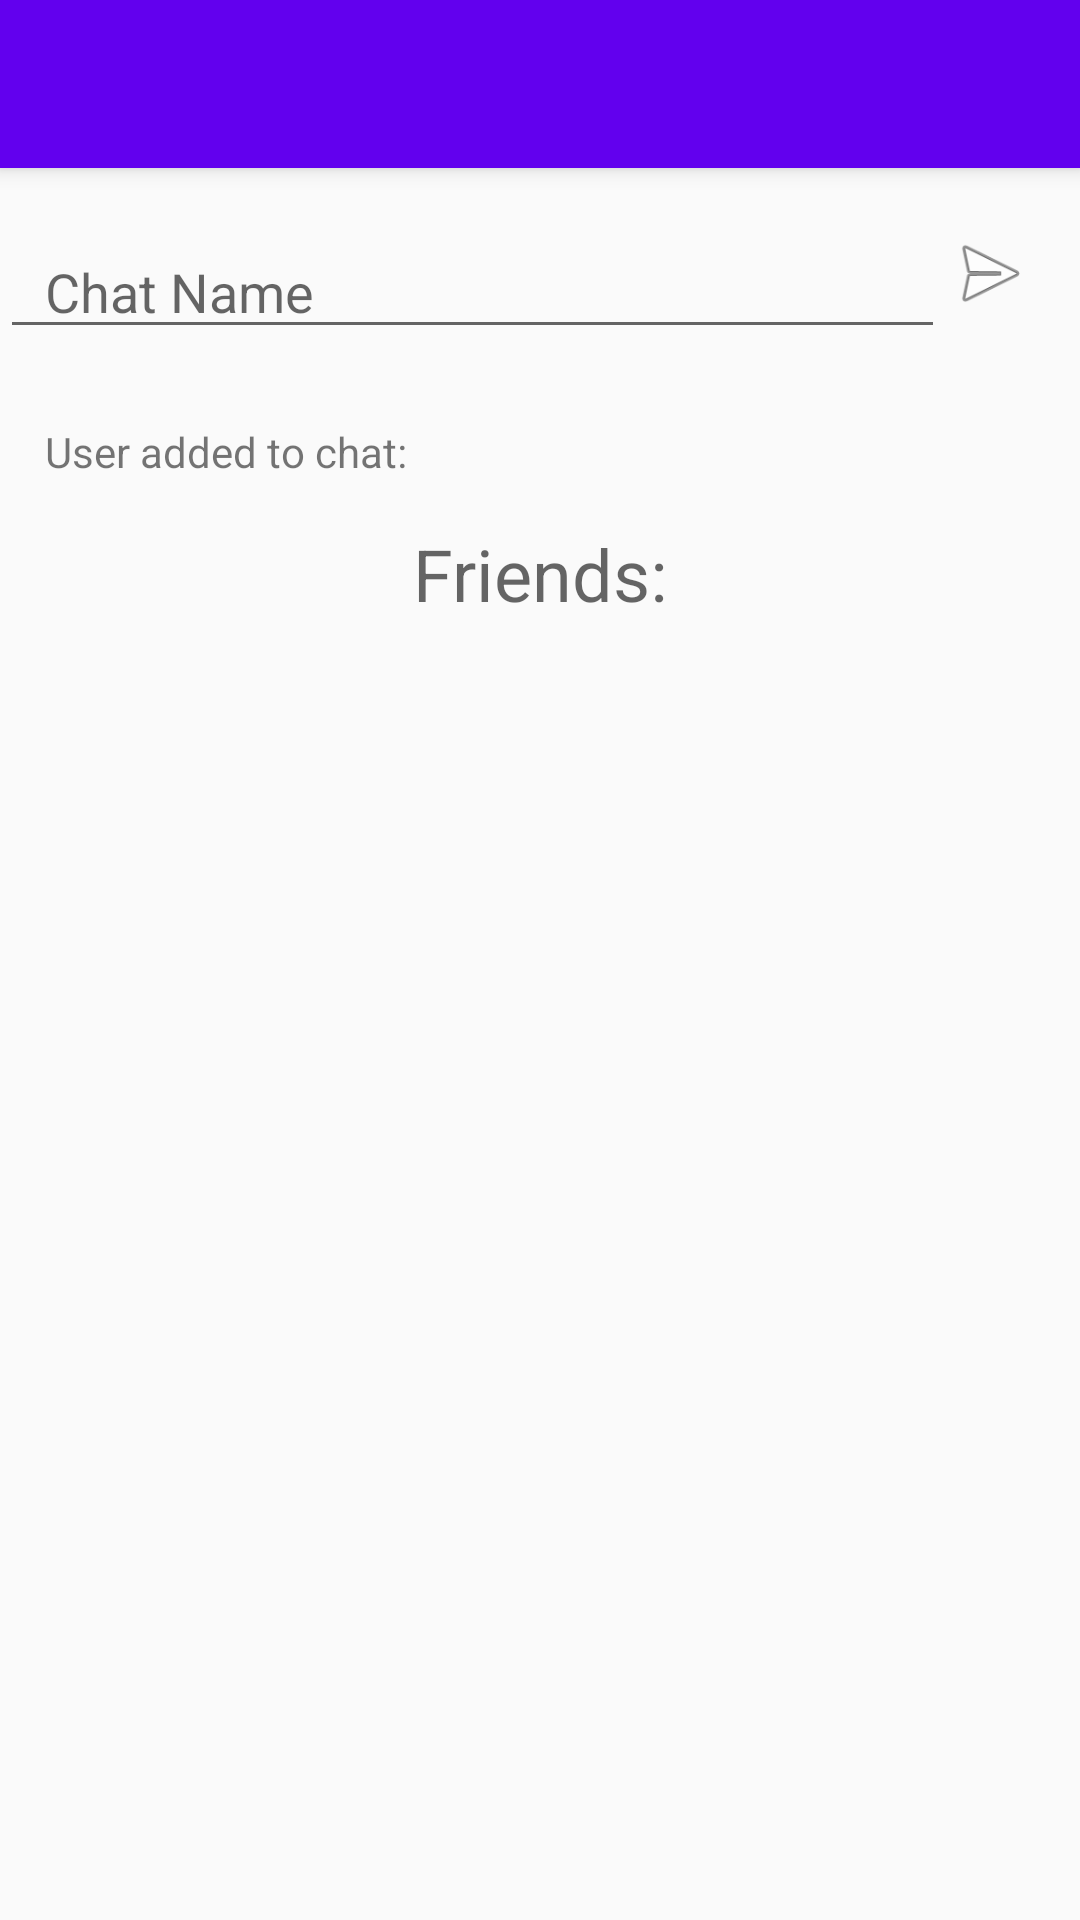

This screen was rendered from an Android layout file. Write that file and the resources it references.
<!-- AndroidManifest.xml: application theme AppTheme -->
<!-- res/layout/add_chat.xml -->
<?xml version="1.0" encoding="utf-8"?>
<android.support.design.widget.CoordinatorLayout xmlns:android="http://schemas.android.com/apk/res/android"
    xmlns:app="http://schemas.android.com/apk/res-auto"
    xmlns:tools="http://schemas.android.com/tools"
    android:layout_width="match_parent"
    android:layout_height="match_parent"
    android:fitsSystemWindows="true"
    tools:context="com.example.mariyamasud.maps.ui.ChatActivity">

    <android.support.design.widget.AppBarLayout
        android:layout_width="match_parent"
        android:layout_height="wrap_content"
        android:theme="@style/AppTheme.AppBarOverlay">

        <android.support.v7.widget.Toolbar
            android:id="@+id/toolbar"
            android:layout_width="match_parent"
            android:layout_height="?attr/actionBarSize"
            android:background="?attr/colorPrimary"
            app:popupTheme="@style/AppTheme.PopupOverlay">

        </android.support.v7.widget.Toolbar>
    </android.support.design.widget.AppBarLayout>
    <LinearLayout
        android:layout_width="wrap_content"
        android:layout_height="wrap_content"
        android:orientation="vertical"
        android:layout_marginTop="?attr/actionBarSize">
        <LinearLayout
            android:layout_marginTop="20dp"
            android:orientation="horizontal"
            android:layout_width="match_parent"
            android:focusable="true"
            android:focusableInTouchMode="true"
            android:layout_height="55dp">

            <EditText
                android:layout_width="wrap_content"
                android:layout_height="wrap_content"
                android:inputType="textPersonName"
                android:paddingLeft="15dp"
                android:paddingTop="9dp"

                android:hint="Chat Name"
                android:ems="10"
                android:id="@+id/chat_name"
                android:layout_weight="1" />

            <ImageButton
                android:layout_width="30dp"
                android:layout_height="30dp"
                android:layout_marginRight="15dp"
                android:id="@+id/createButton"
                android:background="@android:drawable/ic_menu_send"
                android:onClick="createChat" />
        </LinearLayout>




        <RelativeLayout
            android:id="@+id/content_main"
            android:layout_width="match_parent"
            android:layout_height="match_parent"
            app:layout_behavior="@string/appbar_scrolling_view_behavior"
            tools:context="cs656.com.firebasemessengerapp.MainActivity"
            tools:showIn="@layout/activity_start">

            <TextView
                android:paddingTop="10dp"
                android:paddingLeft="15dp"
                android:text="User added to chat: "
                android:layout_width="wrap_content"
                android:layout_height="wrap_content"
                android:layout_alignParentStart="true"
                android:id="@+id/friendsInChat"
                android:layout_alignParentEnd="true" />
            <TextView
                android:layout_width="match_parent"
                android:layout_height="wrap_content"
                android:text="Friends:"
                android:layout_marginTop="15dp"
                android:textAppearance="?android:attr/textAppearanceMedium"
                android:layout_below="@+id/friendsInChat"
                android:id="@+id/FriendsView"
                android:textSize="24dp"
                android:gravity="center"/>
            <ListView
                android:id="@+id/conversationListView"
                android:layout_width="match_parent"
                android:layout_height="match_parent"
                android:stackFromBottom="false"
                android:layout_below="@+id/FriendsView"
                android:transcriptMode="alwaysScroll"
                tools:listitem="@layout/friend_item"
                android:layout_alignParentStart="true"
                android:layout_marginTop="5dp" />

        </RelativeLayout>
    </LinearLayout>
</android.support.design.widget.CoordinatorLayout>
<!-- res/layout/activity_start.xml (included above) -->
<?xml version="1.0" encoding="utf-8"?>

<RelativeLayout xmlns:android="http://schemas.android.com/apk/res/android"
    xmlns:tools="http://schemas.android.com/tools"
    android:layout_width="match_parent"
    android:layout_height="match_parent"
    android:background="#2faef4"
    android:orientation="vertical"
    tools:context="com.example.mariyamasud.maps.StartActivity">

    <LinearLayout xmlns:android="http://schemas.android.com/apk/res/android"
        android:layout_width="match_parent"
        android:layout_height="match_parent"
        android:layout_weight="0.5"
        android:gravity="bottom"
        android:orientation="vertical">

        <TextView
            android:id="@+id/tv1"
            android:layout_width="match_parent"
            android:layout_height="wrap_content"
            android:layout_centerInParent="true"
            android:layout_marginBottom="100dp"
            android:gravity="center"
            android:text="Welcome to LMS" />

        <android.support.design.widget.TextInputLayout
            android:id="@+id/usernameWrapper"
            android:layout_width="match_parent"
            android:layout_height="wrap_content">

            <EditText
                android:id="@+id/edemail"
                android:layout_width="match_parent"
                android:layout_height="wrap_content"
                android:layout_alignParentTop="true"
                android:layout_centerHorizontal="true"
                android:layout_gravity="center"
                android:layout_marginLeft="25dp"
                android:layout_marginRight="25dp"
                android:layout_marginTop="140dp"
                android:ems="10"
                android:hint="EMAIL"
                android:inputType="textEmailAddress"
                android:textColor="#fff"
                android:textColorHint="#fff">

                <requestFocus />
            </EditText>
        </android.support.design.widget.TextInputLayout>

        <android.support.design.widget.TextInputLayout
            android:id="@+id/passwordWrapper"
            android:layout_width="match_parent"
            android:layout_height="wrap_content"
            android:layout_below="@id/usernameWrapper"
            android:layout_marginTop="4dp">

            <EditText
                android:id="@+id/edpass"
                android:layout_width="match_parent"
                android:layout_height="wrap_content"
                android:layout_centerHorizontal="true"
                android:layout_gravity="center"
                android:layout_marginLeft="25dp"
                android:layout_marginRight="25dp"
                android:layout_marginTop="28dp"
                android:ems="10"
                android:hint="PASSWORD"
                android:inputType="textPassword"
                android:textColor="#fff"
                android:textColorHint="#fff" />
        </android.support.design.widget.TextInputLayout>


        <Button
            android:id="@+id/login"
            style="@style/Widget.AppCompat.Button"
            android:layout_width="match_parent"
            android:layout_height="wrap_content"
            android:layout_alignLeft="@+id/edpass"
            android:layout_below="@+id/edpass"
            android:layout_gravity="center"
            android:layout_marginLeft="25dp"
            android:layout_marginRight="25dp"
            android:layout_marginTop="50dp"
            android:background="@drawable/bluebutton"
            android:elevation="6dp"
            android:shadowColor="#6e6c6c"
            android:shadowDx="10"
            android:shadowDy="10"
            android:shadowRadius="5"
            android:stateListAnimator="@null"
            android:text="Login"
            android:textColor="#fff"
            android:translationZ="4dp" />

        <Button
            android:id="@+id/reg"
            style="@style/Widget.AppCompat.Button"
            android:layout_width="match_parent"
            android:layout_height="wrap_content"
            android:layout_alignBaseline="@+id/login"
            android:layout_alignBottom="@+id/login"
            android:layout_below="@+id/login"
            android:layout_gravity="center"
            android:layout_marginBottom="50dp"
            android:layout_marginLeft="25dp"
            android:layout_marginRight="25dp"
            android:layout_marginTop="5dp"
            android:background="@drawable/selected"
            android:elevation="6dp"
            android:shadowColor="#6e6c6c"
            android:shadowDx="10"
            android:shadowDy="10"
            android:shadowRadius="5"
            android:stateListAnimator="@null"
            android:text="signup"
            android:textColor="#fff"
            android:translationZ="4dp" />
    </LinearLayout>

</RelativeLayout>
<!-- res/layout/friend_item.xml (included above) -->
<?xml version="1.0" encoding="utf-8"?>
<LinearLayout xmlns:android="http://schemas.android.com/apk/res/android"
    xmlns:tools="http://schemas.android.com/tools"
    android:id="@+id/friendRow"
    android:layout_width="match_parent"
    android:layout_height="wrap_content"
    android:paddingBottom="10dp"
    android:weightSum="100"
    android:paddingLeft="10dp"
    android:paddingTop="5dp"
    android:orientation="horizontal">

    <ImageView
        android:id="@+id/photoImageView"
        android:layout_width="0dp"
        android:layout_weight="15"
        android:layout_height="wrap_content"
        android:src="@mipmap/ic_launcher"
        android:adjustViewBounds="true" />
    <LinearLayout
        android:layout_weight="60"
        android:layout_width="0dp"
        android:layout_height="match_parent"
        android:orientation="vertical"
        android:paddingLeft="10dp"
        android:paddingTop="5dp"
        android:weightSum="100">
        <TextView
            android:id="@+id/messageTextView"
            android:layout_width="wrap_content"
            android:layout_height="wrap_content"
            android:layout_weight="0"
            android:textAppearance="?android:attr/textAppearanceMedium"
            tools:text="Message"
            android:textStyle="normal|bold"
            android:textSize="18sp" />

        <TextView
            android:id="@+id/nameTextView"
            android:layout_width="wrap_content"
            android:layout_height="wrap_content"
            android:layout_weight="0"
            android:textAppearance="?android:attr/textAppearanceSmall"
            tools:text="Name"
            android:textSize="12sp" />

    </LinearLayout>

    <RelativeLayout
        android:layout_width="0dp"
        android:layout_height="match_parent"
        android:layout_weight="20">

        <Button
            android:id="@+id/addFriend"
            android:layout_width="50dp"
            android:layout_height="50dp"
            android:layout_gravity="center"
            android:layout_marginRight="8dp"
            android:background="@mipmap/ic_plus_blue" />

        <Button
            android:id="@+id/removeFriend"
            android:layout_width="50dp"
            android:layout_height="50dp"
            android:layout_alignParentStart="true"
            android:layout_alignParentTop="true"
            android:layout_gravity="center"
            android:background="@mipmap/ic_minus_red" />

    </RelativeLayout>


</LinearLayout>
<!-- resources referenced by this layout -->
<resources>
  <!-- drawable bluebutton (drawable) -->
  <?xml version="1.0" encoding="utf-8"?>
  <shape xmlns:android="http://schemas.android.com/apk/res/android" android:shape="rectangle">
      <solid
          android:color="#3397e5"/>
  
      <corners
          android:radius="14dp"/>
  
      <padding
          android:left="3dp"
          android:top="2dp"
          android:right="3dp"
          android:bottom="2dp"
          android:shadowDx="10"
          android:shadowDy="10"
          android:shadowColor="#6e6c6c"/>
  </shape>
  <!-- drawable selected (drawable) -->
  <?xml version="1.0" encoding="utf-8"?>
  <shape xmlns:android="http://schemas.android.com/apk/res/android" android:shape="rectangle">
      <solid
          android:color="#ff0000"/>
  
      <corners
          android:radius="14dp"/>
  
      <padding
          android:left="3dp"
          android:top="2dp"
          android:right="3dp"
          android:bottom="2dp"
          android:shadowDx="10"
          android:shadowDy="10"
          android:shadowColor="#6e6c6c"/>
  </shape>
  <style name="AppTheme.AppBarOverlay" parent="ThemeOverlay.AppCompat.Dark.ActionBar" />
  <style name="AppTheme.PopupOverlay" parent="ThemeOverlay.AppCompat.Light" />
  <style name="AppTheme" parent="Theme.AppCompat.Light.DarkActionBar">
          
          <item name="colorPrimary">@color/colorPrimary</item>
          <item name="colorPrimaryDark">@color/colorPrimaryDark</item>
          <item name="colorAccent">@color/colorAccent</item>
      </style>
  <!-- not gathered from this repository: default colours our renderer supplied (Android Studio template values) -->
  <color name="colorPrimary">#FF6200EE</color>
  <color name="colorPrimaryDark">#FF3700B3</color>
  <color name="colorAccent">#FF03DAC5</color>
</resources>
